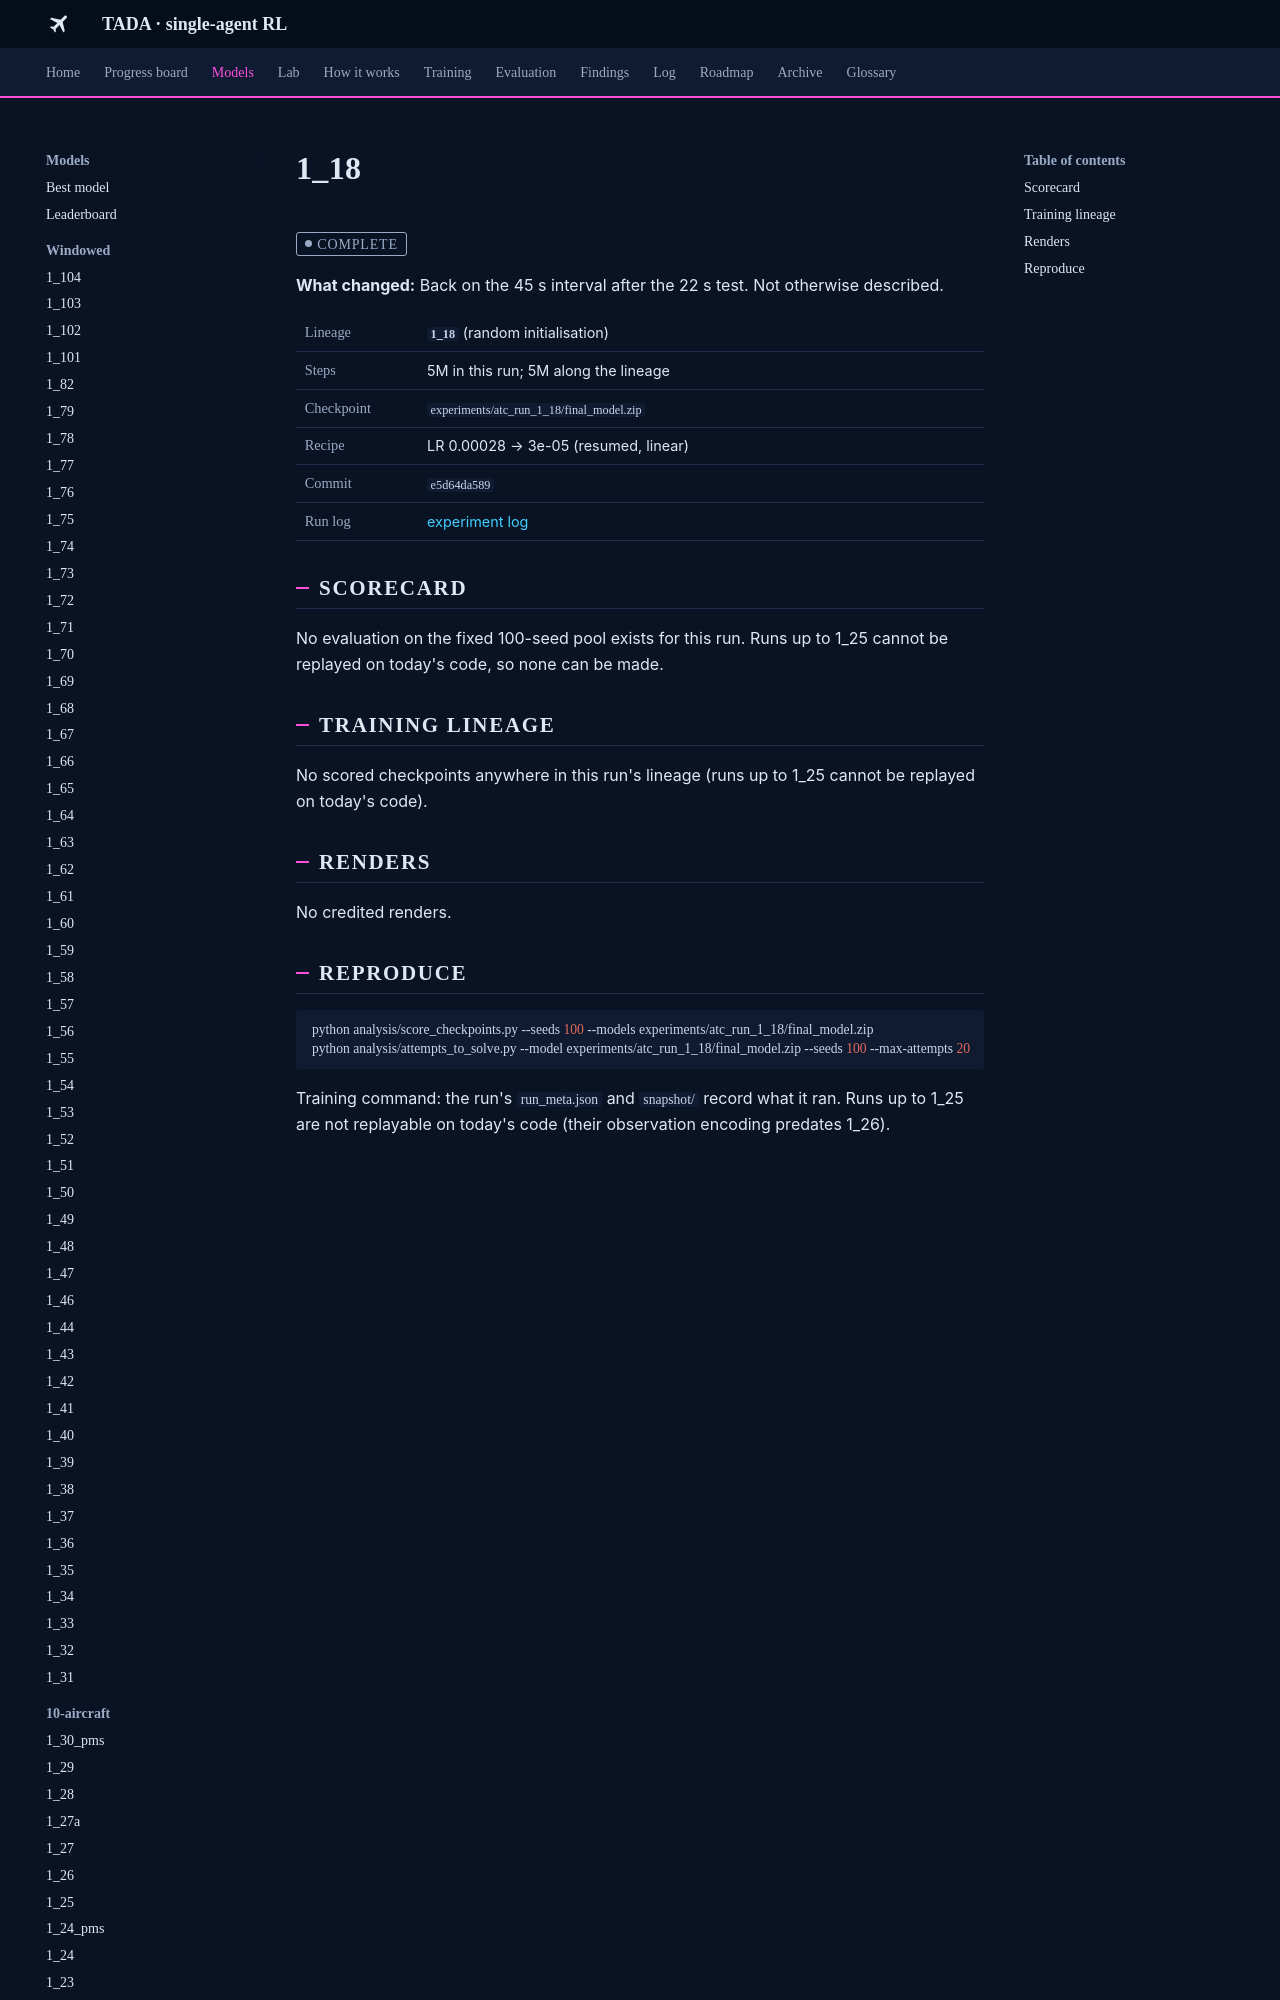

repository: leander-grech/tada-single-agent-docs · page: models/1_18/index.html · generator: mkdocs

<!-- Generated by tools/build_model_docs.py from models.yaml. Do not edit by hand. -->
# 1_18

<span class="tada-chip tada-chip--muted">complete</span>

**What changed:** Back on the 45 s interval after the 22 s test. Not otherwise described.

<table class="tada-table tada-facts"><tbody><tr><th>Lineage</th><td><strong><code>1_18</code></strong> (random initialisation)</td></tr><tr><th>Steps</th><td>5M in this run; 5M along the lineage</td></tr><tr><th>Checkpoint</th><td><code>experiments/atc_run_1_18/final_model.zip</code></td></tr><tr><th>Recipe</th><td>LR 0.00028 → 3e-05 (resumed, linear)</td></tr><tr><th>Commit</th><td><code>e5d64da589</code></td></tr><tr><th>Run log</th><td><a href="../../log/#run-1-18">experiment log</a></td></tr></tbody></table>

## Scorecard

No evaluation on the fixed 100-seed pool exists for this run. Runs up to 1_25 cannot be replayed on today's code, so none can be made.

## Training lineage

No scored checkpoints anywhere in this run's lineage (runs up to 1_25 cannot be replayed on today's code).

## Renders

No credited renders.
